Run: headless pygame with SDL's dummy video driver; simulated clock (each Clock.tick advances the game by its frame time, no real sleeping); random seed 0; keys injected as events and as key.get_pressed() state; no mouse input.
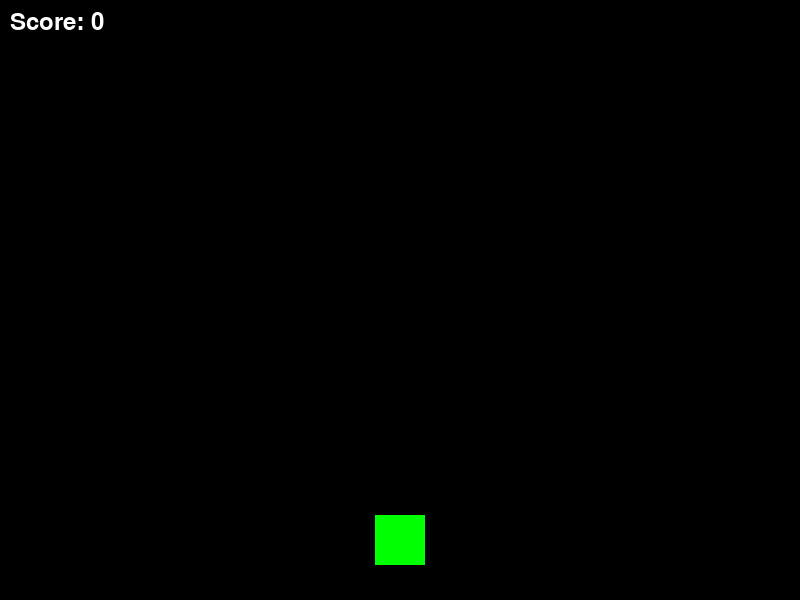
Frame 1 of 4 · flips 1–60 · no input
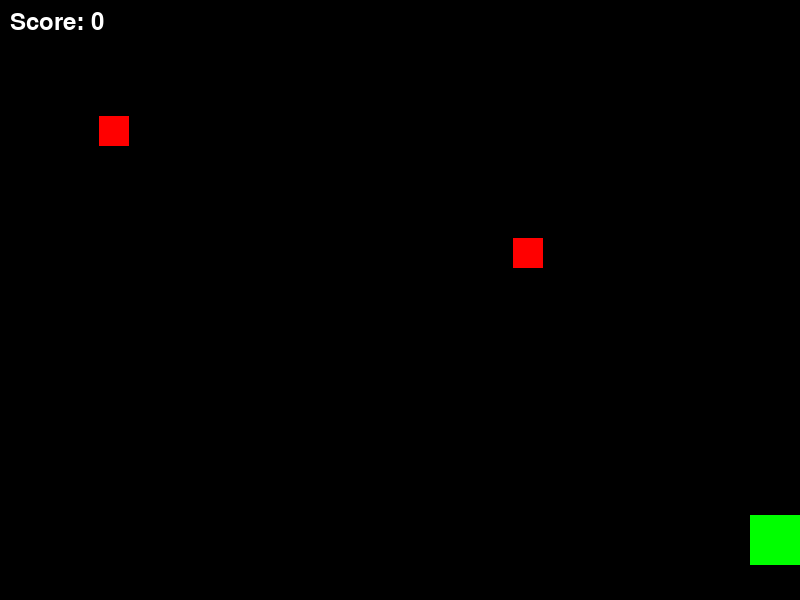
Frame 2 of 4 · flips 61–180 · tapped SPACE, RETURN · held RIGHT (→), D
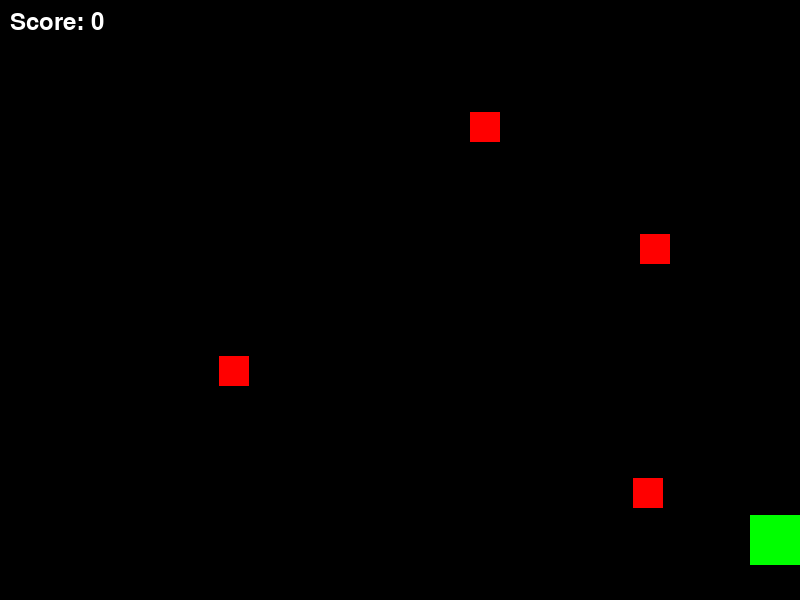
Frame 3 of 4 · flips 181–300 · held DOWN (↓), S
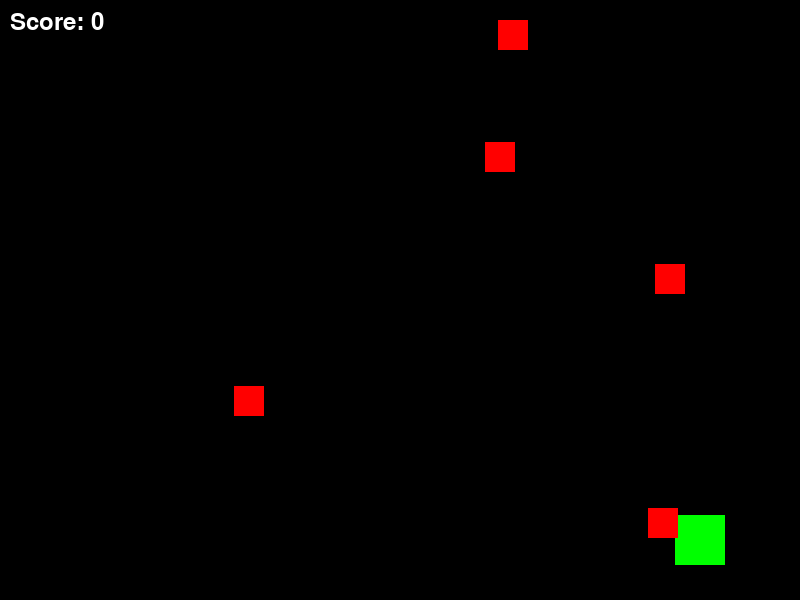
Frame 4 of 4 · flips 301–420 · held LEFT (←), A, UP (↑), W

The pygame program that drew these frames:

import pygame
import random

# Initialize Pygame
pygame.init()

# Screen settings
SCREEN_WIDTH = 800
SCREEN_HEIGHT = 600
screen = pygame.display.set_mode((SCREEN_WIDTH, SCREEN_HEIGHT))
pygame.display.set_caption("Gradius Clone")
clock = pygame.time.Clock()
font = pygame.font.SysFont(None, 36)

# Load assets (placeholder shapes used for simplicity)
PLAYER_COLOR = (0, 255, 0)     # Green
ENEMY_COLOR = (255, 0, 0)      # Red
BULLET_COLOR = (255, 255, 255)  # White

# Classes
class Player(pygame.sprite.Sprite):
    def __init__(self):
        super().__init__()
        self.image = pygame.Surface((50, 50))
        self.image.fill(PLAYER_COLOR)
        self.rect = self.image.get_rect(center=(SCREEN_WIDTH // 2, SCREEN_HEIGHT - 60))
        self.speed = 5
        self.shoot_cooldown = 0

    def update(self):
        keys = pygame.key.get_pressed()
        if keys[pygame.K_LEFT]:
            self.rect.x -= self.speed
        if keys[pygame.K_RIGHT]:
            self.rect.x += self.speed
        # Keep player within screen bounds
        self.rect.clamp_ip(screen.get_rect())

        # Shooting logic
        if keys[pygame.K_SPACE] and self.shoot_cooldown <= 0:
            bullet = Bullet(self.rect.centerx, self.rect.top)
            all_sprites.add(bullet)
            bullets.add(bullet)
            self.shoot_cooldown = 30

        if self.shoot_cooldown > 0:
            self.shoot_cooldown -= 1


class Enemy(pygame.sprite.Sprite):
    def __init__(self, x, y):
        super().__init__()
        self.image = pygame.Surface((30, 30))
        self.image.fill(ENEMY_COLOR)
        self.rect = self.image.get_rect(topleft=(x, y))
        self.speed_y = 2
        self.direction_x = random.choice([-1, 1])

    def update(self):
        # Move downward and side-to-side
        self.rect.y += self.speed_y
        self.rect.x += self.direction_x

        # Reverse direction if hitting screen edges
        if self.rect.right > SCREEN_WIDTH or self.rect.left < 0:
            self.direction_x *= -1

        # Remove enemy if it goes off-bottom of the screen
        if self.rect.top > SCREEN_HEIGHT:
            self.kill()


class Bullet(pygame.sprite.Sprite):
    def __init__(self, x, y):
        super().__init__()
        self.image = pygame.Surface((5, 10))
        self.image.fill(BULLET_COLOR)
        self.rect = self.image.get_rect(center=(x, y))
        self.speed = -7  # Move upward

    def update(self):
        self.rect.y += self.speed
        if self.rect.bottom < 0 or self.rect.top > SCREEN_HEIGHT:
            self.kill()


# Sprite groups
all_sprites = pygame.sprite.Group()
enemies = pygame.sprite.Group()
bullets = pygame.sprite.Group()

# Create player
player = Player()
all_sprites.add(player)

# Initialize score and game timer
score = 0
enemy_spawn_timer = 0

# Main Game Loop
running = True
while running:
    clock.tick(60)  # Cap frame rate to 60 FPS
    for event in pygame.event.get():
        if event.type == pygame.QUIT:
            running = False

    # Update all sprites
    all_sprites.update()

    # Spawn enemies every second (60 frames)
    enemy_spawn_timer += 1
    if enemy_spawn_timer > 60:
        x = random.randint(0, SCREEN_WIDTH - 30)
        y = 0
        enemy = Enemy(x, y)
        all_sprites.add(enemy)
        enemies.add(enemy)
        enemy_spawn_timer = 0

    # Collision detection between bullets and enemies
    collisions = pygame.sprite.groupcollide(enemies, bullets, True, True)
    for _ in collisions:
        score += 10

    # Game Over condition: player collides with any enemy
    if pygame.sprite.spritecollideany(player, enemies):
        print("Game Over!")
        running = False

    # Drawing everything
    screen.fill((0, 0, 0))  # Clear the screen (black background)
    all_sprites.draw(screen)

    # Display score
    score_text = font.render(f"Score: {score}", True, (255, 255, 255))
    screen.blit(score_text, (10, 10))

    pygame.display.flip()

pygame.quit()
